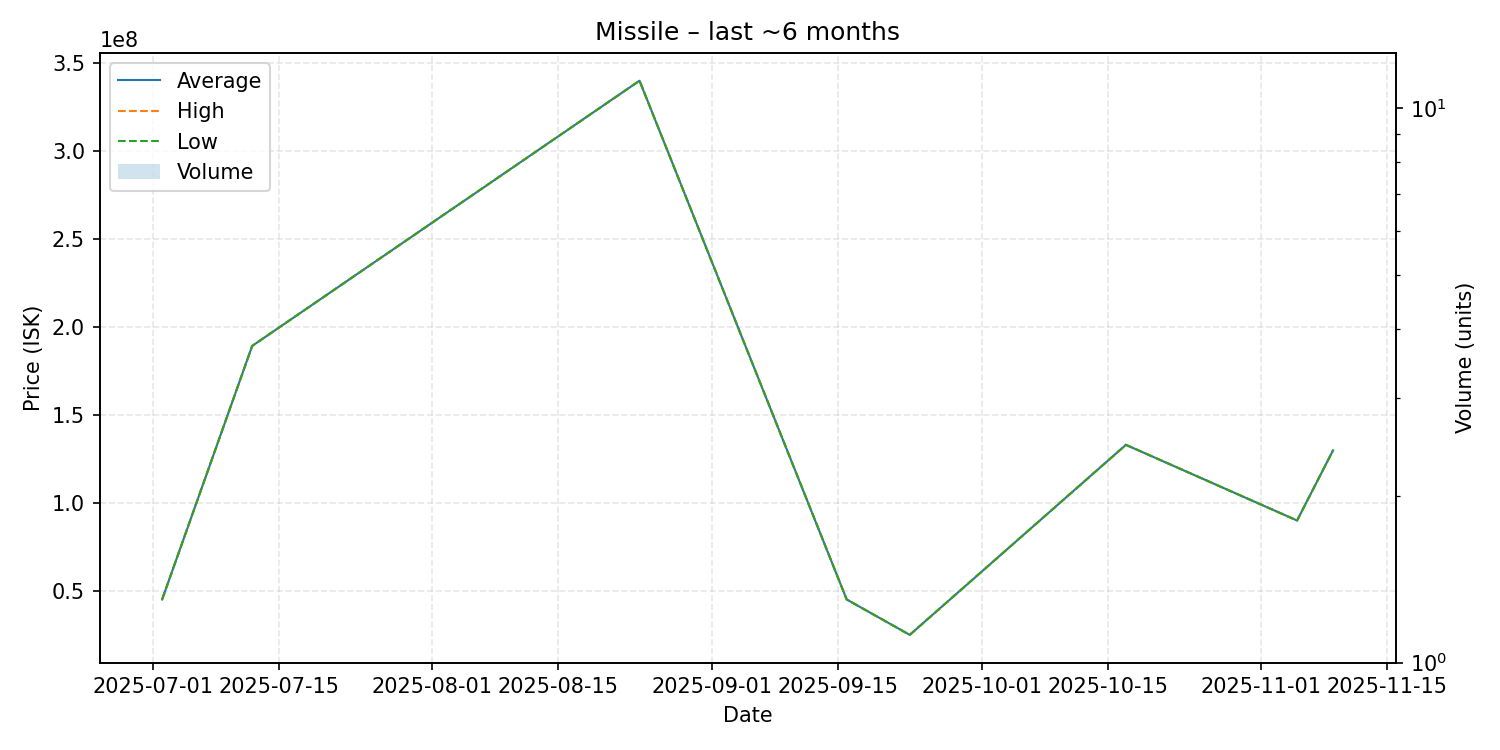

The data file committed next to this chart (first rows):
date, average, highest, lowest, order_count, volume
2025-07-02, 45120000, 45120000, 45120000, 1, 1
2025-07-12, 189200000, 189200000, 189200000, 1, 1
2025-08-24, 339900000, 339900000, 339900000, 1, 1
2025-09-16, 45120000, 45120000, 45120000, 1, 1
2025-09-23, 25010000, 25010000, 25010000, 1, 1
2025-10-17, 133000000, 133000000, 133000000, 1, 1
2025-11-05, 90000000, 90000000, 90000000, 1, 1
2025-11-09, 129900000, 129900000, 129900000, 1, 1
